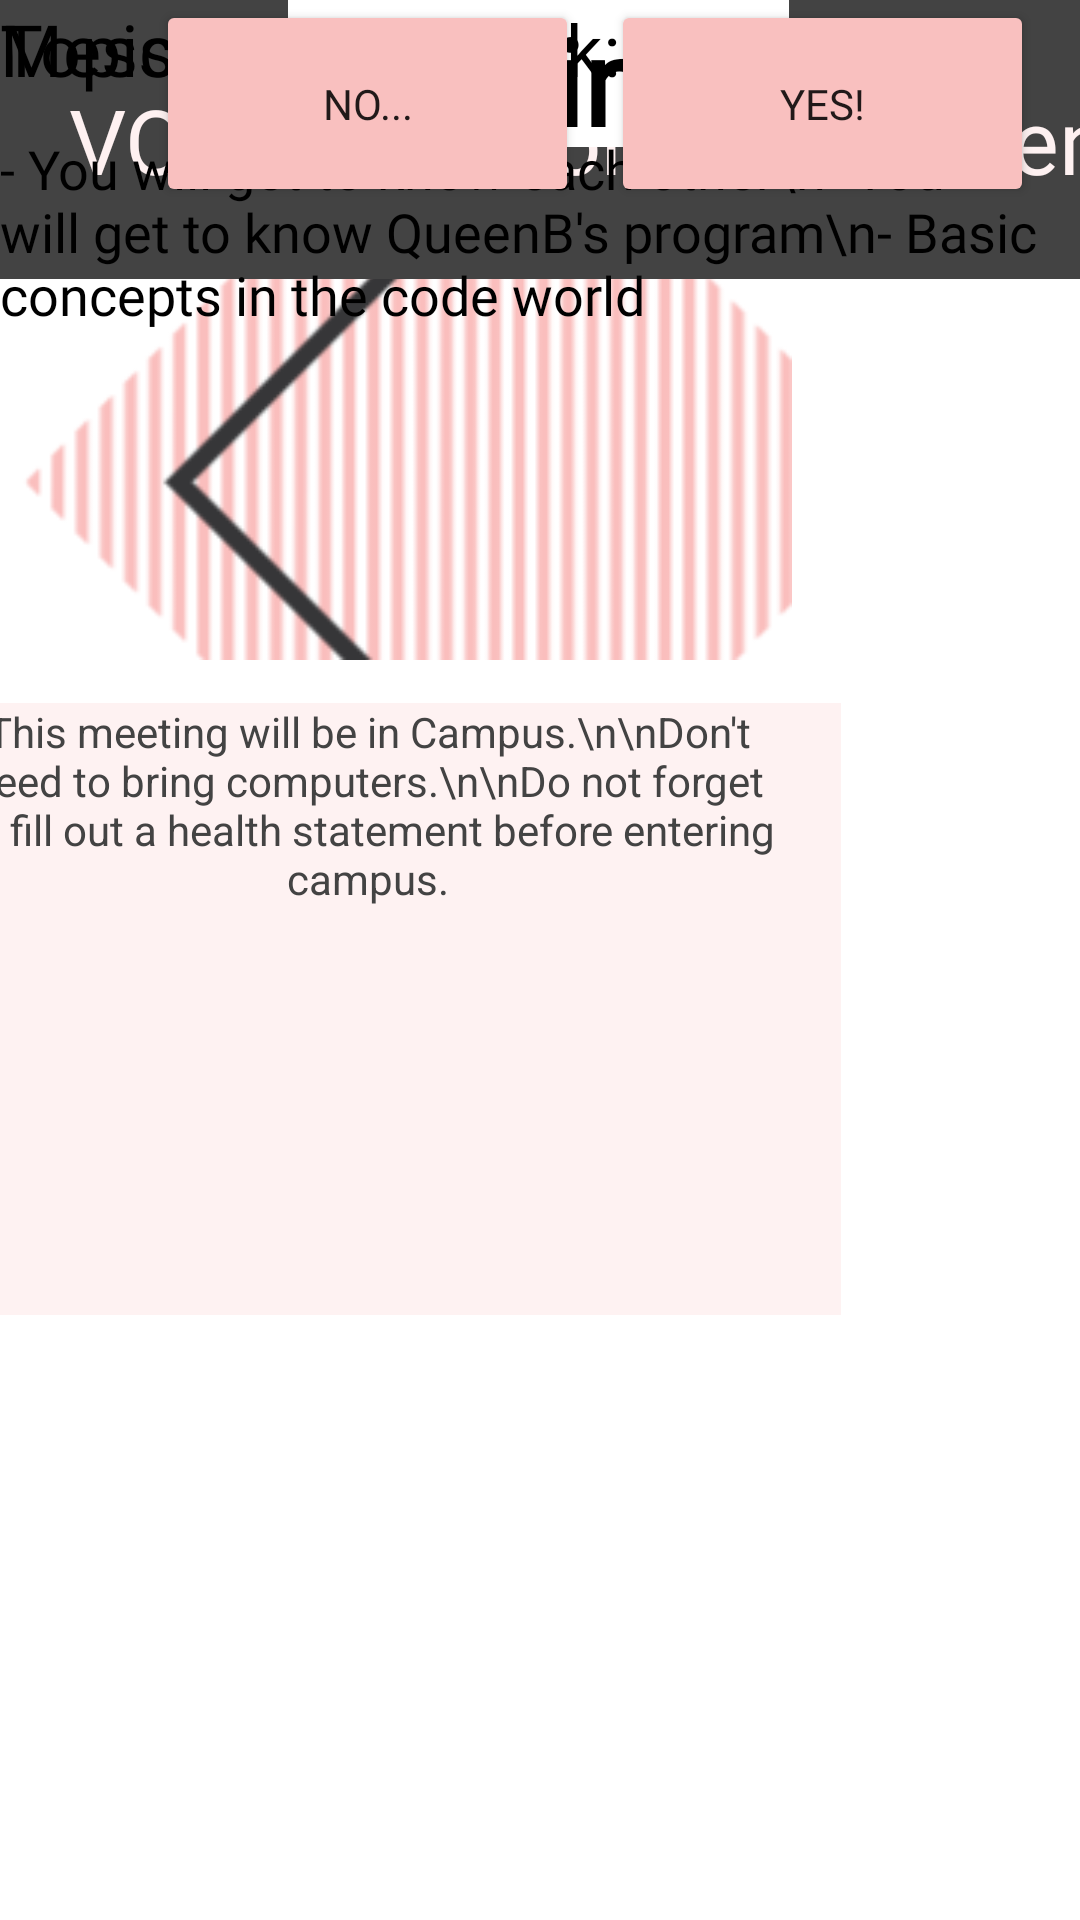

Android layout source for this screen:
<!-- AndroidManifest.xml: application theme Theme.QueenB -->
<!-- res/layout/fragment_meeting.xml -->
<?xml version="1.0" encoding="utf-8"?>
<androidx.constraintlayout.widget.ConstraintLayout xmlns:android="http://schemas.android.com/apk/res/android"
    xmlns:app="http://schemas.android.com/apk/res-auto"
    xmlns:tools="http://schemas.android.com/tools"
    android:id="@+id/title"
    android:layout_width="match_parent"
    android:layout_height="match_parent"
    android:background="@color/white"
    android:orientation="vertical"
    tools:context=".ui.main.MeetingsFragment">


    <ImageView
        android:layout_width="201dp"
        android:layout_height="185dp"
        android:layout_gravity=""
        android:src="@drawable/queenb_sqr"
        android:visibility="visible"
        tools:ignore="MissingConstraints"
        tools:layout_editor_absoluteX="-8dp"
        tools:layout_editor_absoluteY="65dp" />

    <ImageView
        android:id="@+id/imageView2"
        android:layout_width="264dp"
        android:layout_height="220dp"
        android:layout_gravity="bottom"
        android:scaleType="fitEnd"
        android:src="@drawable/queenb_sqr1"
        android:visibility="visible"
        tools:ignore="MissingConstraints,RtlHardcoded"
        tools:layout_editor_absoluteX="147dp"
        tools:layout_editor_absoluteY="511dp" />

    <androidx.constraintlayout.widget.ConstraintLayout
        android:layout_width="411dp"
        android:layout_height="93dp"
        android:background="@color/queenb_dark_gray"
        android:visibility="visible"
        tools:ignore="MissingConstraints">

        <TextView
            android:id="@+id/meetingTitle"
            android:layout_width="wrap_content"
            android:layout_height="wrap_content"
            android:background="@color/queenb_dark_gray"
            android:ellipsize="none"
            android:fontFamily="@font/asul"
            android:gravity="right"
            android:text="VOL.1: Welcome to QueenB"
            android:textColor="@color/queenb_light_pink"
            android:textSize="30sp"
            app:layout_constraintBottom_toBottomOf="parent"
            app:layout_constraintEnd_toEndOf="parent"
            app:layout_constraintStart_toStartOf="parent"
            app:layout_constraintTop_toTopOf="parent" />
    </androidx.constraintlayout.widget.ConstraintLayout>

    <TextView
        android:id="@+id/are_you_coming"
        android:layout_width="167dp"
        android:layout_height="49dp"
        android:background="#FFFFFF"
        android:fontFamily="@font/asul"
        android:text="Coming?"
        android:textAlignment="center"
        android:textColor="@color/black"
        android:textSize="40sp"
        android:textStyle="bold"
        android:visibility="visible"
        app:layout_constraintEnd_toEndOf="parent"
        app:layout_constraintHorizontal_bias="0.498"
        app:layout_constraintStart_toStartOf="parent"
        tools:ignore="MissingConstraints"
        tools:layout_editor_absoluteY="131dp" />

    <Button
        android:id="@+id/notTodayButton"
        android:layout_width="141dp"
        android:layout_height="69dp"
        android:layout_marginStart="52dp"
        android:fontFamily="@font/asul"
        android:text="no..."
        android:visibility="visible"
        app:backgroundTint="@color/queenb_pink"
        app:layout_constraintStart_toStartOf="parent"
        tools:ignore="MissingConstraints"
        tools:layout_editor_absoluteY="192dp" />

    <Button
        android:id="@+id/yesButton"
        android:layout_width="141dp"
        android:layout_height="69dp"
        android:fontFamily="@font/asul"
        android:text="yes!"
        android:visibility="visible"
        app:backgroundTint="@color/queenb_pink"
        app:layout_constraintEnd_toEndOf="parent"
        app:layout_constraintHorizontal_bias="0.415"
        app:layout_constraintStart_toEndOf="@+id/notTodayButton"
        tools:ignore="MissingConstraints"
        tools:layout_editor_absoluteY="192dp" />

    <ScrollView
        android:layout_width="296dp"
        android:layout_height="204dp"
        android:background="#E2FEF1F1"
        app:layout_constraintBottom_toBottomOf="parent"
        app:layout_constraintEnd_toEndOf="@+id/imageView2"
        app:layout_constraintStart_toStartOf="parent"
        app:layout_constraintTop_toBottomOf="@+id/msgs"
        android:fillViewport="true"
        tools:ignore="MissingConstraints">

        <LinearLayout
            android:layout_width="match_parent"
            android:layout_height="wrap_content"
            android:orientation="vertical" >

            <androidx.constraintlayout.widget.ConstraintLayout
                android:layout_width="match_parent"
                android:layout_height="match_parent"
                android:visibility="visible">

                <TextView
                    android:id="@+id/msg_content"
                    android:layout_width="277dp"
                    android:layout_height="wrap_content"
                    android:gravity="center"
                    android:text="This meeting will be in Campus.\n\nDon't need to bring computers.\n\nDo not forget to fill out a health statement before entering campus."
                    android:textAlignment="center"
                    android:textColor="@color/queenb_dark_gray"
                    android:visibility="visible"
                    tools:layout_editor_absoluteX="10dp"
                    tools:layout_editor_absoluteY="16dp" />
            </androidx.constraintlayout.widget.ConstraintLayout>
        </LinearLayout>
    </ScrollView>

    <TextView
        android:id="@+id/topics"
        android:layout_width="wrap_content"
        android:layout_height="wrap_content"
        android:fontFamily="@font/asul"
        android:text="Topics of the week:"
        android:textColor="@color/black"
        android:textSize="24sp"
        android:visibility="visible"
        tools:ignore="MissingConstraints"
        tools:layout_editor_absoluteX="28dp"
        tools:layout_editor_absoluteY="299dp" />

    <TextView
        android:id="@+id/msgs"
        android:layout_width="wrap_content"
        android:layout_height="wrap_content"
        android:fontFamily="@font/asul"
        android:text="Messages:"
        android:textColor="@color/black"
        android:textSize="24sp"
        android:visibility="visible"
        tools:ignore="MissingConstraints"
        tools:layout_editor_absoluteX="28dp"
        tools:layout_editor_absoluteY="456dp" />

    <TextView
        android:id="@+id/topic_content"
        android:layout_width="wrap_content"
        android:layout_height="wrap_content"
        android:layout_marginTop="24dp"
        android:fontFamily="@font/antic"
        android:text="- You will get to know each other\n- You will get to know QueenB's program\n- Basic concepts in the code world"
        android:textColor="@color/black"
        android:textSize="18sp"
        android:visibility="visible"
        app:layout_constraintBottom_toTopOf="@+id/msgs"
        app:layout_constraintEnd_toEndOf="parent"
        app:layout_constraintStart_toStartOf="parent"
        app:layout_constraintTop_toBottomOf="@+id/topics"
        app:layout_constraintVertical_bias="0.1"
        tools:ignore="MissingConstraints" />

</androidx.constraintlayout.widget.ConstraintLayout>
<!-- resources referenced by this layout -->
<resources>
  <color name="black">#FF000000</color>
  <color name="queenb_dark_gray">#FF434343</color>
  <color name="queenb_light_pink">#FFFEF1F1</color>
  <color name="queenb_pink">#F9C0BF</color>
  <color name="white">#FFFFFFFF</color>
  <!-- drawable queenb_sqr: png bitmap (drawable, 8611 bytes) -->
  <!-- drawable queenb_sqr1: png bitmap (drawable, 7156 bytes) -->
  <style name="Theme.QueenB" parent="Theme.MaterialComponents.DayNight.NoActionBar">
          
          <item name="colorPrimary">@color/queenb_text_gray</item>
          <item name="colorPrimaryVariant">@color/queenb_pink</item>
          <item name="colorOnPrimary">@color/black</item>
          
          <item name="colorSecondary">@color/purple_500</item>
          <item name="colorSecondaryVariant">@color/black</item>
          <item name="colorOnSecondary">@color/white</item>
          
          <item name="android:statusBarColor" tools:targetApi="l">?attr/colorPrimaryVariant</item>
          
      </style>
  <color name="queenb_text_gray">#606060</color>
  <color name="purple_500">#FF6200EE</color>
</resources>
